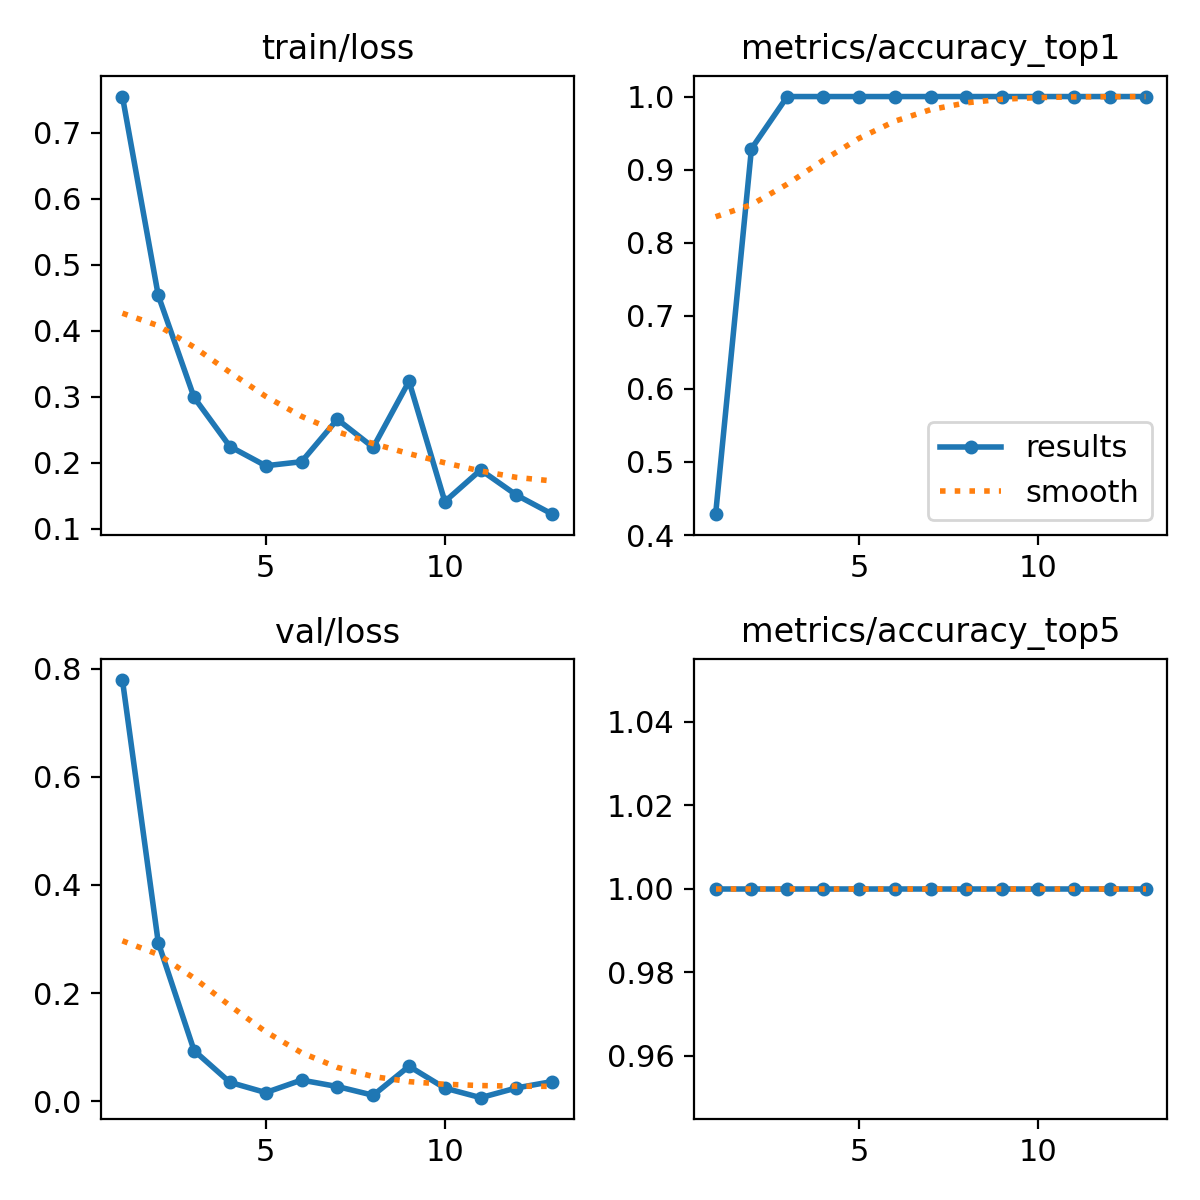

Data behind this chart, as committed beside it:
epoch, time, train/loss, metrics/accuracy_top1, metrics/accuracy_top5, val/loss, lr/pg0, lr/pg1, lr/pg2
1, 2.794, 0.7552, 0.4286, 1, 0.7791, 0.0001, 0.0001, 0.0001
2, 5.502, 0.4537, 0.9286, 1, 0.2934, 0.0002124, 0.0002124, 0.0002124
3, 8.134, 0.2991, 1, 1, 0.09363, 0.0003202, 0.0003202, 0.0003202
4, 10.77, 0.2247, 1, 1, 0.03485, 0.0004234, 0.0004234, 0.0004234
5, 13.28, 0.1955, 1, 1, 0.01593, 0.0005219, 0.0005219, 0.0005219
6, 15.68, 0.2017, 1, 1, 0.03903, 0.0006158, 0.0006158, 0.0006158
7, 18.08, 0.2659, 1, 1, 0.02708, 0.0007051, 0.0007051, 0.0007051
8, 20.42, 0.2234, 1, 1, 0.01092, 0.0007898, 0.0007898, 0.0007898
9, 22.79, 0.3236, 1, 1, 0.06465, 0.0008698, 0.0008698, 0.0008698
10, 25.17, 0.1412, 1, 1, 0.02417, 0.0009453, 0.0009453, 0.0009453
11, 27.48, 0.1892, 1, 1, 0.00648, 0.001016, 0.001016, 0.001016
12, 29.88, 0.1511, 1, 1, 0.02452, 0.001082, 0.001082, 0.001082
13, 32.18, 0.1221, 1, 1, 0.03635, 0.001144, 0.001144, 0.001144
